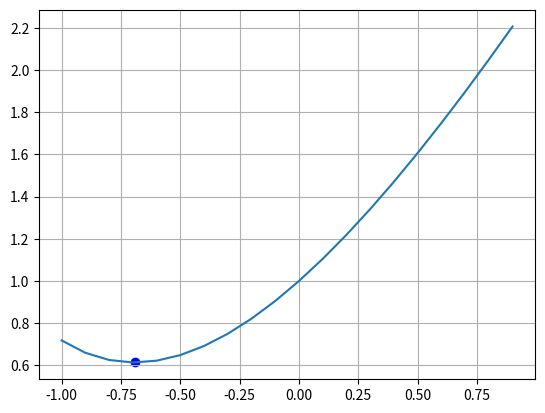

Source code (Python):
import time
import math
import numpy as np
import matplotlib.pyplot as plt

L = 0.1  # шаг
EPS = 2.1 * L  # точность
N_MAX = 20  # максимальное число шагов


def f(x):
    a = 1
    b = 2
    return a / math.exp(x) + b * x


def main():
    a = -1.0  # [a, b]
    b = 2.0

    x_plt = np.arange(-1.0, 1.0, 0.1)
    f_plt = [f(x) for x in x_plt]

    plt.ion()
    fig, ax = plt.subplots()
    ax.grid(True)
    ax.plot(x_plt, f_plt)

    x = (a + b) / 2
    point = ax.scatter(x, f(x), c='red')

    n = 0
    while abs(b - a) >= EPS and n < N_MAX:
        n += 1

        f_1 = f(x - L)
        f_2 = f(x + L)

        if f_1 > f_2:
            a = x - L
        else:
            b = x + L

        x = (a + b) / 2

        print('(%.2f, %.2f)' % (a, b))

        point.set_offsets([x, f(x)])
        fig.canvas.draw()
        fig.canvas.flush_events()
        time.sleep(0.2)

    print('Число шагов:', n)
    print('Минимум: (%.2f, %.2f)' % (x, f(x)))

    plt.ioff()
    point.remove()
    ax.scatter(x, f(x), c='blue')
    plt.show()


if __name__ == "__main__":
    main()
